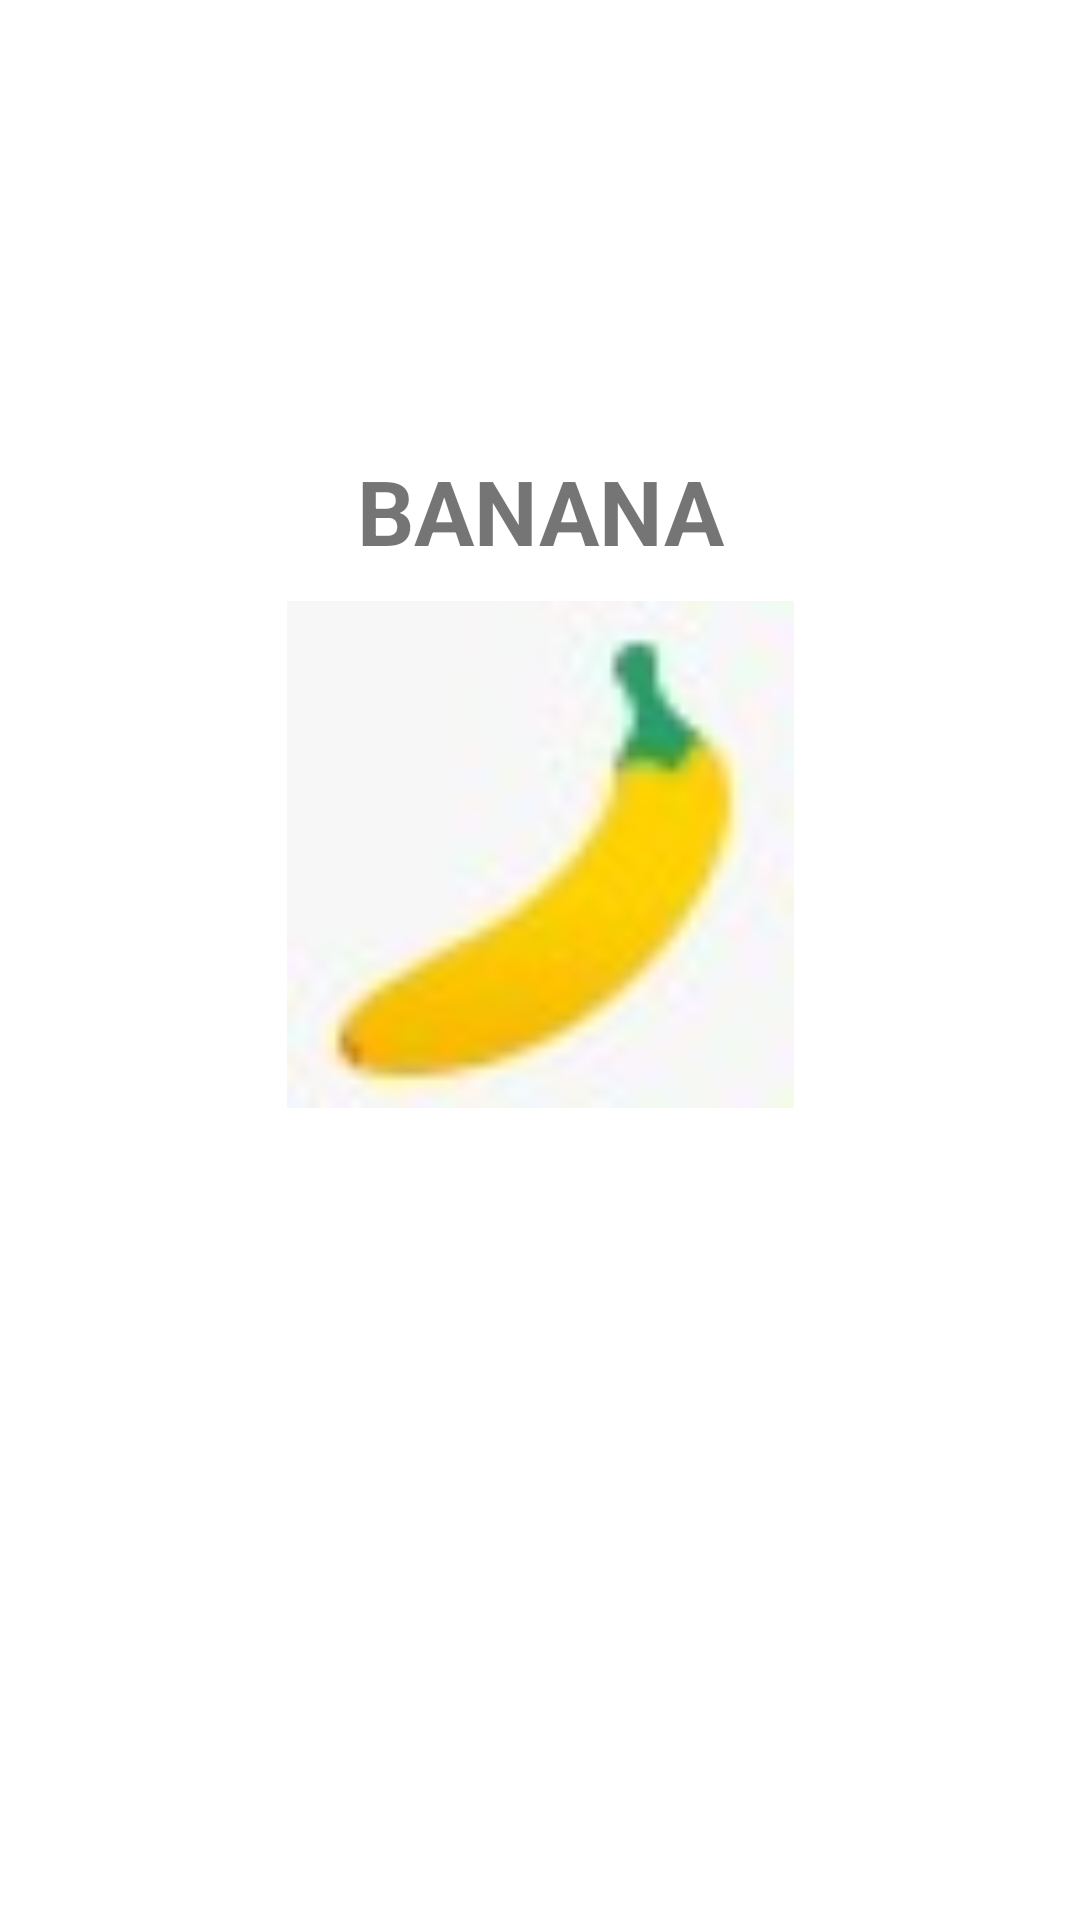

Write the Android layout XML for this screen, with the resource values it uses.
<!-- AndroidManifest.xml: application theme Theme.ListasDefrutas -->
<!-- res/layout/activity_banana.xml -->
<?xml version="1.0" encoding="utf-8"?>
<androidx.constraintlayout.widget.ConstraintLayout xmlns:android="http://schemas.android.com/apk/res/android"
    xmlns:app="http://schemas.android.com/apk/res-auto"
    xmlns:tools="http://schemas.android.com/tools"
    android:layout_width="match_parent"
    android:layout_height="match_parent"
    tools:context=".BananaActivity">

    <TextView
        android:id="@+id/textView"
        android:layout_width="wrap_content"
        android:layout_height="wrap_content"
        android:layout_marginTop="150dp"
        android:text="BANANA"
        android:textSize="30sp"
        android:textStyle="bold"
        app:layout_constraintEnd_toEndOf="parent"
        app:layout_constraintStart_toStartOf="parent"
        app:layout_constraintTop_toTopOf="parent" />

    <ImageView
        android:id="@+id/imageView3"
        android:layout_width="178dp"
        android:layout_height="169dp"
        android:layout_marginTop="10dp"
        app:layout_constraintEnd_toEndOf="parent"
        app:layout_constraintStart_toStartOf="parent"
        app:layout_constraintTop_toBottomOf="@+id/textView"
        app:srcCompat="@drawable/banana" />

</androidx.constraintlayout.widget.ConstraintLayout>
<!-- resources referenced by this layout -->
<resources>
  <!-- drawable banana: jpeg bitmap (drawable, 1103 bytes) -->
  <style name="Theme.ListasDefrutas" parent="Theme.MaterialComponents.DayNight.DarkActionBar">
          
          <item name="colorPrimary">@color/purple_500</item>
          <item name="colorPrimaryVariant">@color/purple_700</item>
          <item name="colorOnPrimary">@color/white</item>
          
          <item name="colorSecondary">@color/teal_200</item>
          <item name="colorSecondaryVariant">@color/teal_700</item>
          <item name="colorOnSecondary">@color/black</item>
          
          <item name="android:statusBarColor" tools:targetApi="l">?attr/colorPrimaryVariant</item>
          
      </style>
  <!-- not gathered from this repository: default colours our renderer supplied (Android Studio template values) -->
  <color name="purple_500">#FF6200EE</color>
  <color name="purple_700">#FF3700B3</color>
  <color name="teal_200">#FF03DAC5</color>
  <color name="teal_700">#FF018786</color>
  <color name="black">#FF000000</color>
  <color name="white">#FFFFFFFF</color>
</resources>
